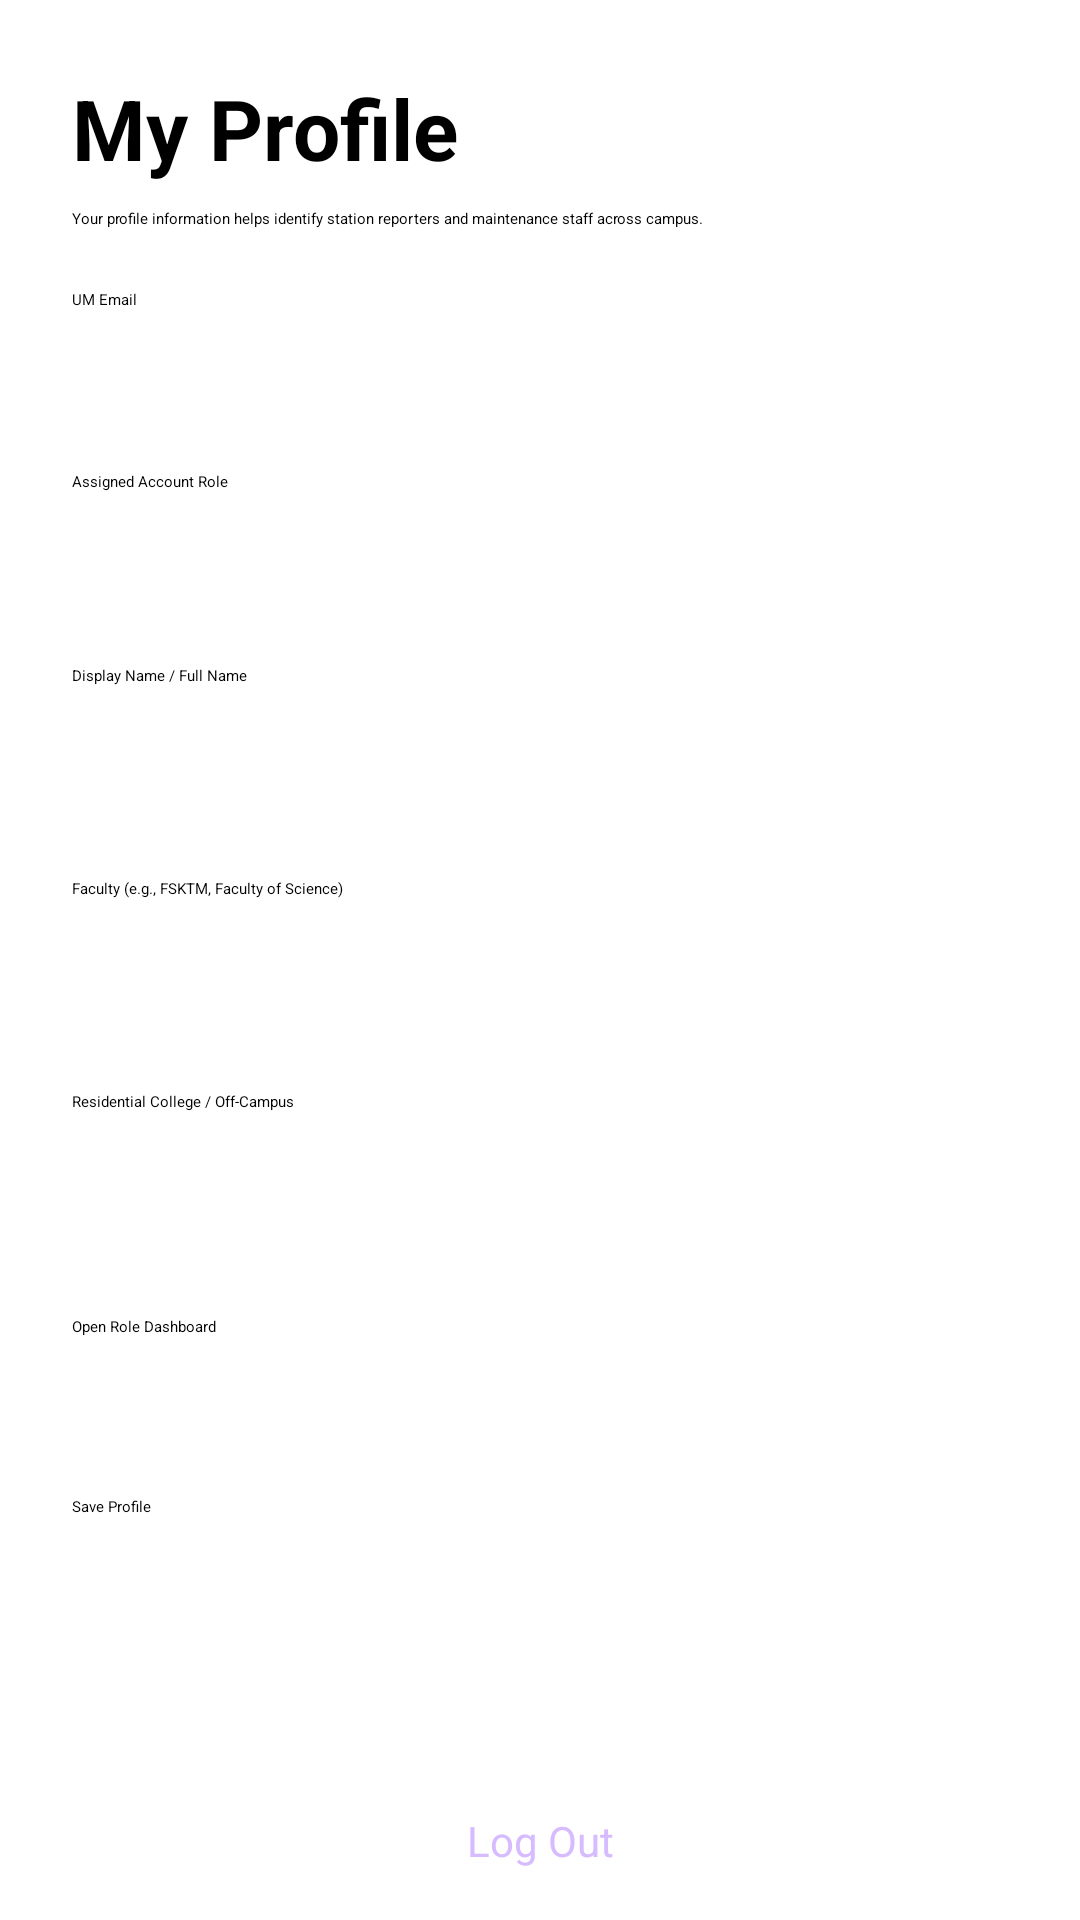

Produce the Android XML layout that renders to this screen, including the resource entries it uses.
<!-- AndroidManifest.xml: application theme Theme.UMBorrowBuddy -->
<!-- res/layout/m1_activity_profile.xml -->
<?xml version="1.0" encoding="utf-8"?>
<ScrollView xmlns:android="http://schemas.android.com/apk/res/android"
    android:id="@+id/m1_profile_root"
    android:layout_width="match_parent"
    android:layout_height="match_parent"
    android:fillViewport="true">

    <LinearLayout
        android:layout_width="match_parent"
        android:layout_height="wrap_content"
        android:orientation="vertical"
        android:padding="24dp">

        <TextView
            android:id="@+id/m1_profile_title"
            android:layout_width="match_parent"
            android:layout_height="wrap_content"
            android:accessibilityHeading="true"
            android:text="@string/m1_profile_title_view"
            android:textSize="28sp"
            android:textStyle="bold" />

        <TextView
            android:layout_width="match_parent"
            android:layout_height="wrap_content"
            android:layout_marginTop="8dp"
            android:text="@string/m1_profile_notice" />

        <TextView
            android:layout_width="match_parent"
            android:layout_height="wrap_content"
            android:layout_marginTop="20dp"
            android:labelFor="@id/m1_profile_email"
            android:text="@string/m1_email_label" />

        <TextView
            android:id="@+id/m1_profile_email"
            android:layout_width="match_parent"
            android:layout_height="wrap_content"
            android:layout_marginTop="4dp"
            android:padding="8dp"
            android:textSize="16sp"
            android:textStyle="bold" />

        <TextView
            android:layout_width="match_parent"
            android:layout_height="wrap_content"
            android:layout_marginTop="12dp"
            android:text="@string/m1_role_label" />

        <TextView
            android:id="@+id/m1_profile_role"
            android:layout_width="match_parent"
            android:layout_height="wrap_content"
            android:layout_marginTop="4dp"
            android:padding="8dp"
            android:textColor="@color/m1_lavender_light"
            android:textSize="16sp"
            android:textStyle="bold" />

        <TextView
            android:layout_width="match_parent"
            android:layout_height="wrap_content"
            android:layout_marginTop="16dp"
            android:labelFor="@id/m1_profile_display_name"
            android:text="@string/m1_display_name_label" />

        <EditText
            android:id="@+id/m1_profile_display_name"
            android:layout_width="match_parent"
            android:layout_height="wrap_content"
            android:autofillHints="name"
            android:imeOptions="actionNext"
            android:inputType="textPersonName"
            android:maxLines="1"
            android:minHeight="48dp" />

        <TextView
            android:layout_width="match_parent"
            android:layout_height="wrap_content"
            android:layout_marginTop="16dp"
            android:labelFor="@id/m1_profile_faculty"
            android:text="@string/m1_faculty_label" />

        <EditText
            android:id="@+id/m1_profile_faculty"
            android:layout_width="match_parent"
            android:layout_height="wrap_content"
            android:imeOptions="actionNext"
            android:inputType="textCapWords"
            android:maxLines="1"
            android:minHeight="48dp" />

        <TextView
            android:layout_width="match_parent"
            android:layout_height="wrap_content"
            android:layout_marginTop="16dp"
            android:labelFor="@id/m1_profile_college"
            android:text="@string/m1_college_label" />

        <EditText
            android:id="@+id/m1_profile_college"
            android:layout_width="match_parent"
            android:layout_height="wrap_content"
            android:imeOptions="actionDone"
            android:inputType="textCapWords"
            android:maxLines="1"
            android:minHeight="48dp" />

        <Button
            android:id="@+id/m1_profile_dashboard_btn"
            style="@style/Widget.Material3.Button.TonalButton"
            android:layout_width="match_parent"
            android:layout_height="wrap_content"
            android:layout_marginTop="20dp"
            android:minHeight="48dp"
            android:text="@string/m1_go_to_dashboard" />

        <Button
            android:id="@+id/m1_profile_save_btn"
            android:layout_width="match_parent"
            android:layout_height="wrap_content"
            android:layout_marginTop="12dp"
            android:minHeight="48dp"
            android:text="@string/m1_profile_save_btn" />

        <Button
            android:id="@+id/m1_profile_edit_btn"
            android:layout_width="match_parent"
            android:layout_height="wrap_content"
            android:layout_marginTop="12dp"
            android:minHeight="48dp"
            android:text="@string/m1_profile_edit_btn"
            android:visibility="gone" />

        <Button
            android:id="@+id/m1_profile_cancel_btn"
            style="@style/Widget.Material3.Button.OutlinedButton"
            android:layout_width="match_parent"
            android:layout_height="wrap_content"
            android:layout_marginTop="12dp"
            android:minHeight="48dp"
            android:text="@string/m1_cancel"
            android:visibility="gone" />

        <ProgressBar
            android:id="@+id/m1_profile_progress"
            android:layout_width="48dp"
            android:layout_height="48dp"
            android:layout_gravity="center_horizontal"
            android:layout_marginTop="12dp"
            android:contentDescription="@string/m1_loading_profile"
            android:visibility="gone" />

        <TextView
            android:id="@+id/m1_profile_feedback"
            android:layout_width="match_parent"
            android:layout_height="wrap_content"
            android:layout_marginTop="12dp"
            android:accessibilityLiveRegion="polite" />

        <Button
            android:id="@+id/m1_profile_logout_btn"
            style="?android:attr/borderlessButtonStyle"
            android:layout_width="match_parent"
            android:layout_height="wrap_content"
            android:layout_marginTop="24dp"
            android:gravity="center"
            android:minHeight="48dp"
            android:text="@string/m1_logout"
            android:textColor="@color/m1_lavender_light"
            android:textSize="14sp" />

    </LinearLayout>
</ScrollView>
<!-- resources referenced by this layout -->
<resources>
  <color name="m1_lavender_light">#D6BCFF</color>
  <string name="m1_cancel">Cancel</string>
  <string name="m1_college_label">Residential College / Off-Campus</string>
  <string name="m1_display_name_label">Display Name / Full Name</string>
  <string name="m1_email_label">UM Email</string>
  <string name="m1_faculty_label">Faculty (e.g., FSKTM, Faculty of Science)</string>
  <string name="m1_go_to_dashboard">Open Role Dashboard</string>
  <string name="m1_loading_profile">Loading profile…</string>
  <string name="m1_logout">Log Out</string>
  <string name="m1_profile_edit_btn">Edit Profile Details</string>
  <string name="m1_profile_notice">Your profile information helps identify station reporters and maintenance staff across campus.</string>
  <string name="m1_profile_save_btn">Save Profile</string>
  <string name="m1_profile_title_view">My Profile</string>
  <string name="m1_role_label">Assigned Account Role</string>
</resources>
